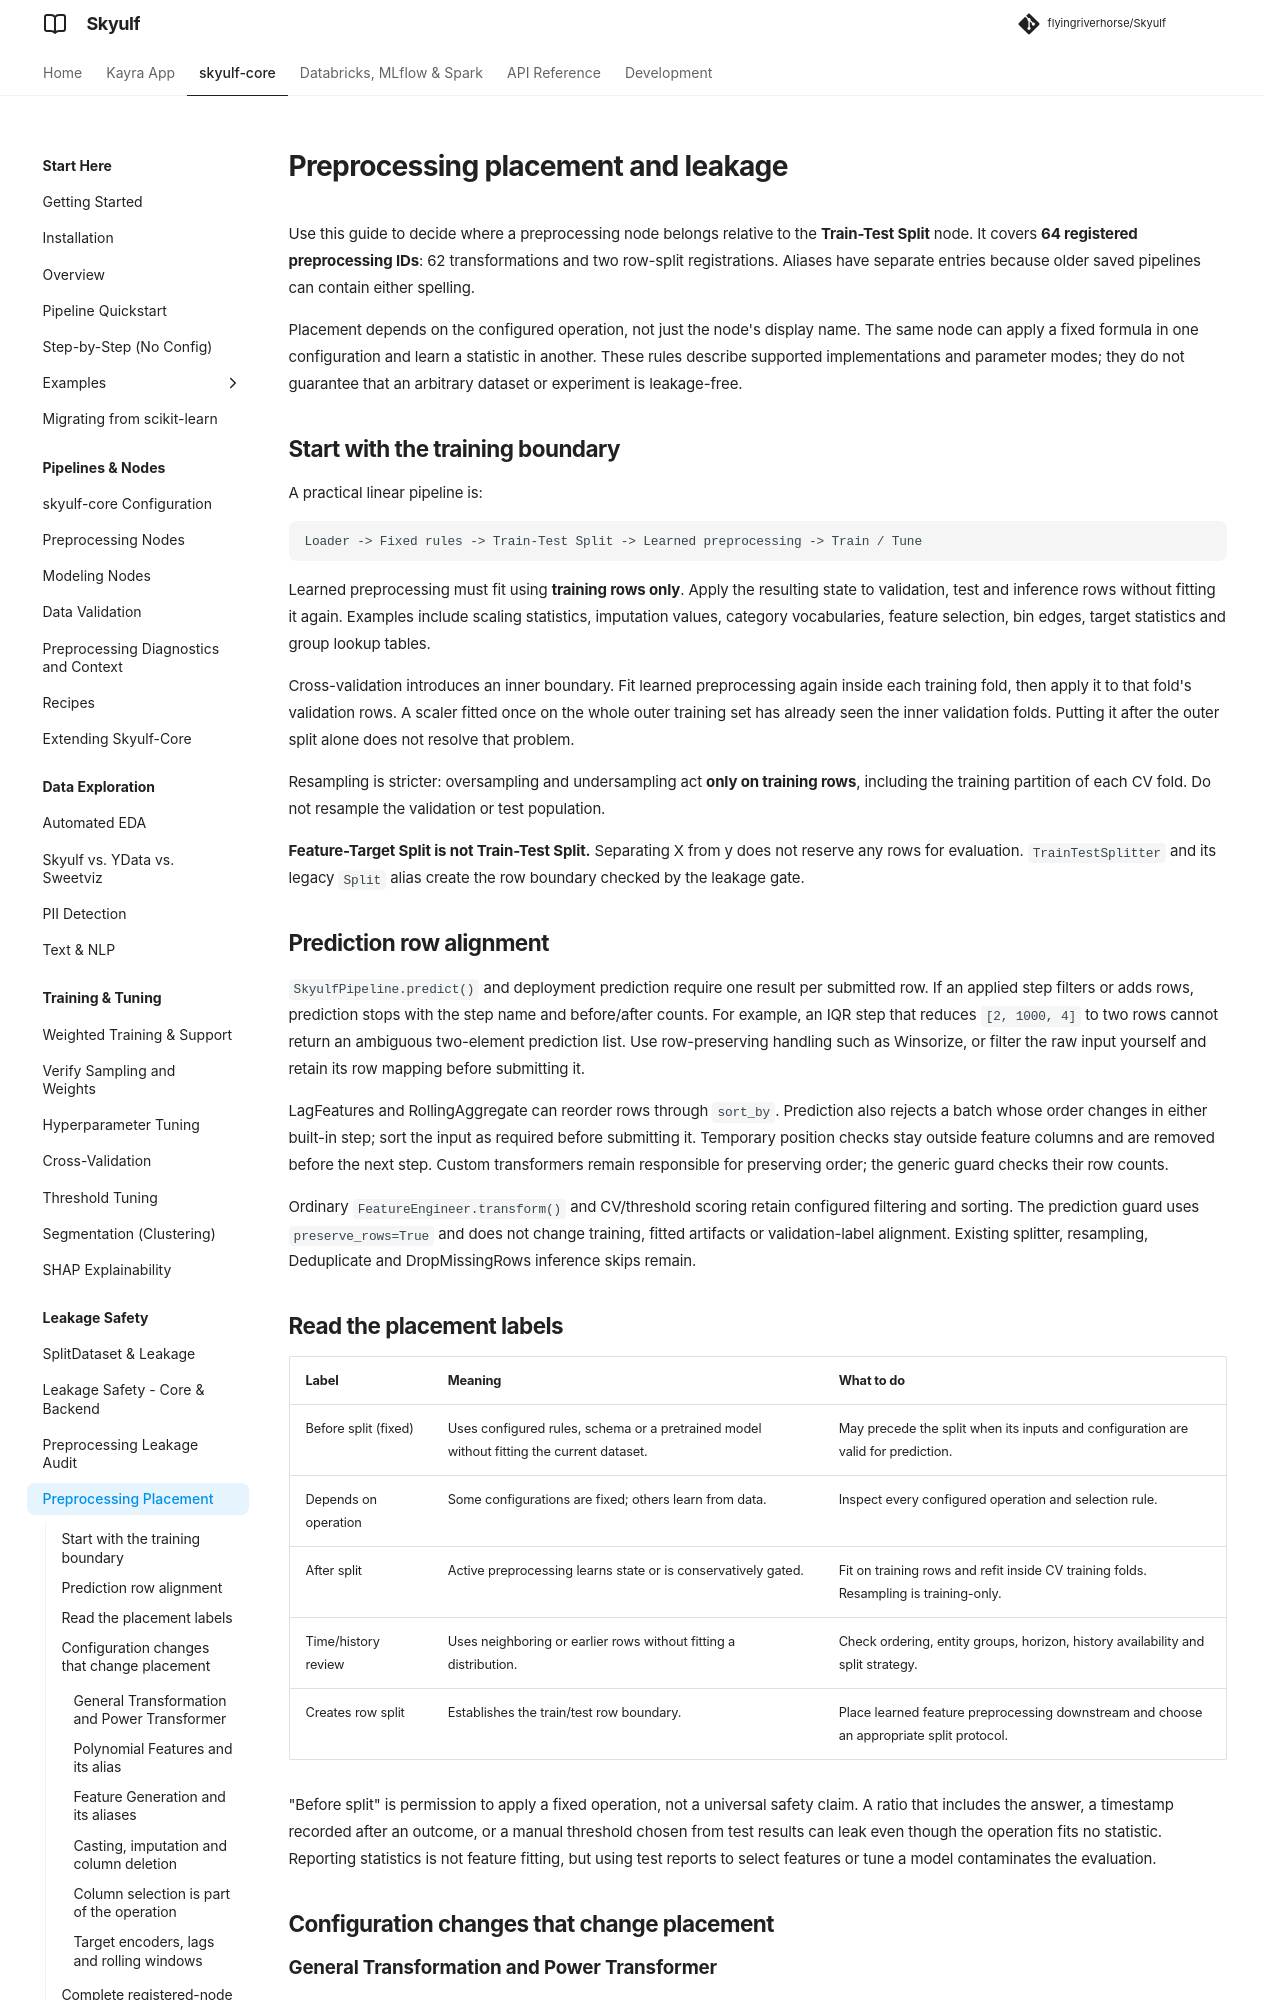

repository: flyingriverhorse/Skyulf · page: manual/user_guide/preprocessing_placement.html · generator: mkdocs

# Preprocessing placement and leakage

Use this guide to decide where a preprocessing node belongs relative to the
**Train-Test Split** node. It covers **64 registered preprocessing IDs**:
62 transformations and two row-split registrations. Aliases have separate entries
because older saved pipelines can contain either spelling.

Placement depends on the configured operation, not just the node's display name.
The same node can apply a fixed formula in one configuration and learn a statistic
in another. These rules describe supported implementations and parameter modes;
they do not guarantee that an arbitrary dataset or experiment is leakage-free.

## Start with the training boundary

A practical linear pipeline is:

```text
Loader -> Fixed rules -> Train-Test Split -> Learned preprocessing -> Train / Tune
```

Learned preprocessing must fit using **training rows only**. Apply the resulting
state to validation, test and inference rows without fitting it again. Examples
include scaling statistics, imputation values, category vocabularies, feature
selection, bin edges, target statistics and group lookup tables.

Cross-validation introduces an inner boundary. Fit learned preprocessing again
inside each training fold, then apply it to that fold's validation rows. A scaler
fitted once on the whole outer training set has already seen the inner validation
folds. Putting it after the outer split alone does not resolve that problem.

Resampling is stricter: oversampling and undersampling act **only on training
rows**, including the training partition of each CV fold. Do not resample the
validation or test population.

**Feature-Target Split is not Train-Test Split.** Separating X from y does not
reserve any rows for evaluation. `TrainTestSplitter` and its legacy `Split` alias
create the row boundary checked by the leakage gate.

## Prediction row alignment

`SkyulfPipeline.predict()` and deployment prediction require one result per
submitted row. If an applied step filters or adds rows, prediction stops with
the step name and before/after counts. For example, an IQR step that reduces
`[2, 1000, 4]` to two rows cannot return an ambiguous two-element prediction list.
Use row-preserving handling such as Winsorize, or filter the raw input yourself
and retain its row mapping before submitting it.

LagFeatures and RollingAggregate can reorder rows through `sort_by`. Prediction
also rejects a batch whose order changes in either built-in step; sort the input
as required before submitting it. Temporary position checks stay outside feature
columns and are removed before the next step. Custom transformers remain
responsible for preserving order; the generic guard checks their row counts.

Ordinary `FeatureEngineer.transform()` and CV/threshold scoring retain configured
filtering and sorting. The prediction guard uses `preserve_rows=True` and does
not change training, fitted artifacts or validation-label alignment. Existing
splitter, resampling, Deduplicate and DropMissingRows inference skips remain.

## Read the placement labels

| Label | Meaning | What to do |
| --- | --- | --- |
| Before split (fixed) | Uses configured rules, schema or a pretrained model without fitting the current dataset. | May precede the split when its inputs and configuration are valid for prediction. |
| Depends on operation | Some configurations are fixed; others learn from data. | Inspect every configured operation and selection rule. |
| After split | Active preprocessing learns state or is conservatively gated. | Fit on training rows and refit inside CV training folds. Resampling is training-only. |
| Time/history review | Uses neighboring or earlier rows without fitting a distribution. | Check ordering, entity groups, horizon, history availability and split strategy. |
| Creates row split | Establishes the train/test row boundary. | Place learned feature preprocessing downstream and choose an appropriate split protocol. |

"Before split" is permission to apply a fixed operation, not a universal safety
claim. A ratio that includes the answer, a timestamp recorded after an outcome,
or a manual threshold chosen from test results can leak even though the operation
fits no statistic. Reporting statistics is not feature fitting, but using test
reports to select features or tune a model contaminates the evaluation.

## Configuration changes that change placement
